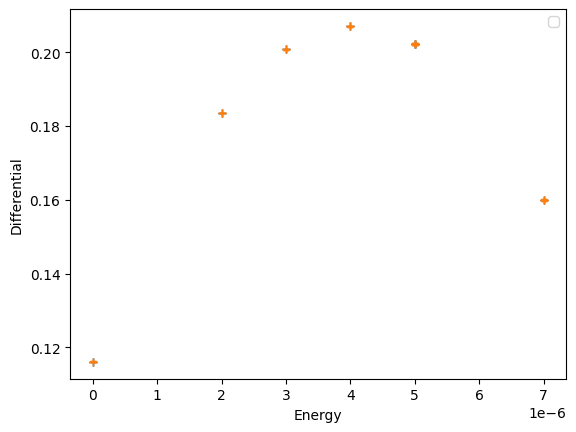

Source code (Python):
import matplotlib.pyplot as plt
import numpy as np

plt.rcParams.update({'font.size': 14})
plt.style.use('default')
figure = plt.figure()
plt.rcParams.update({'errorbar.capsize': 2})

gas_source_energy = 4.77  # MeV
material_source_energy = 5.8  # MeV


def get_choice():
    print("Enter the data set number:")
    print("1. Nitrogen")
    print("2. Helium 1")
    print("3. Helium 2")
    print("4. Argon")
    print("5. Nickel")
    print("6. Aluminium")
    choice = input("Enter the name: ")
    file_names = ["Nitrogen.txt", "Helium.txt", "Helium2.txt", "Argon.txt", "Nickel.txt", "Aluminium.txt"]
    if int(choice) - 1 in [0, 1, 2, 3]:
        type = True
    else:
        type = False

    return file_names[int(choice) - 1], type


class Data():
    def __init__(self, set):
        self.x = []
        self.y = []
        self.set = set
        self.coeff = []
        self.differential = []
        self.differential_error = []
        self.fitting_data = []

    def get_x(self):
        return self.x

    def get_y(self):
        return self.y

    def get_err(self):
        return self.err

    def readData(self):
        # energy in eV
        # distance in m
        """
        Argon      = 0
        Nitrogen   = 1
        Helium 1   = 2
        Helium 2   = 3
        Nickel     = 4
        Aluminium  = 5
        """

        argon = [[7.00116E-4, 4.70858E-6, 5.08E-8],
                 [0.00238, 4.56522E-6, 5.08E-8],
                 [0.0036, 4.46179E-6, 5.08E-8],
                 [0.00501, 4.31305E-6, 5.08E-8],
                 [0.00638, 4.16806E-6, 5.08E-8],
                 [0.00795, 4.01079E-6, 5.08E-8],
                 [0.00928, 3.85209E-6, 5.08E-8],
                 [0.01077, 3.70172E-6, 5.08E-8],
                 [0.01202, 3.55663E-6, 5.08E-8],
                 [0.01363, 3.37162E-6, 5.08E-8],
                 [0.0148, 3.22958E-6, 5.08E-8],
                 [0.01636, 3.01633E-6, 5.08E-8],
                 [0.01793, 2.80855E-6, 5.08E-8],
                 [0.01921, 2.55892E-6, 5.08E-8],
                 [0.02078, 2.38224E-6, 5.08E-8],
                 [0.0222, 2.14033E-6, 5.08E-8],
                 [0.02334, 1.87048E-6, 5.08E-8],
                 [0.02504, 1.5926E-6, 5.08E-8],
                 [0.02647, 1.21303E-6, 5.08E-8],
                 [0.02789, 9.68781E-7, 5.08E-8],
                 [0.02917, 6.53414E-7, 5.08E-8],
                 [0.02006, 2.42125E-6, 5.08E-8],
                 [0.0212, 2.22415E-6, 5.08E-8],
                 [0.02263, 1.96416E-6, 5.08E-8],
                 [0.02419, 1.66149E-6, 5.08E-8],
                 [0.02547, 1.36248E-6, 5.08E-8],
                 [0.02704, 1.08532E-6, 5.08E-8],
                 [0.02832, 7.83869E-7, 5.08E-8],
                 [0.03003, 3.55726E-7, 5.08E-8]]

        helium = [[8.538E-4, 4.77177E-6, 5.08E-8],
                  [0.0025, 4.7167E-6, 5.08E-8],
                  [0.00388, 4.70573E-6, 5.08E-8],
                  [0.00499, 4.68673E-6, 5.08E-8],
                  [0.00632, 4.66275E-6, 5.08E-8],
                  [0.00795, 4.59996E-6, 5.08E-8],
                  [0.00928, 4.55628E-6, 5.08E-8],
                  [0.01073, 4.46148E-6, 5.08E-8],
                  [0.01221, 4.35165E-6, 5.08E-8],
                  [0.0138, 4.19844E-6, 5.08E-8],
                  [0.01508, 4.08546E-6, 5.08E-8],
                  [0.01651, 3.92839E-6, 5.08E-8],
                  [0.01779, 3.75679E-6, 5.08E-8],
                  [0.01921, 3.58508E-6, 5.08E-8],
                  [0.02078, 3.37955E-6, 5.08E-8],
                  [0.0222, 3.23527E-6, 5.08E-8],
                  [0.02391, 3.00972E-6, 5.08E-8],
                  [0.02504, 2.86931E-6, 5.08E-8],
                  [0.02647, 2.66936E-6, 5.08E-8],
                  [0.02775, 2.36365E-6, 5.08E-8],
                  [0.02974, 2.151E-6, 5.08E-8],
                  [0.03273, 1.6178E-6, 5.08E-8]]

        helium2 = [[8.538E-4, 4.77512E-6, 5.08E-8],
                   [0.00215, 4.75927E-6, 5.08E-8],
                   [0.00406, 4.71498E-6, 5.08E-8],
                   [0.00515, 4.70187E-6, 5.08E-8],
                   [0.00663, 4.67098E-6, 5.08E-8],
                   [0.0078, 4.65076E-6, 5.08E-8],
                   [0.00936, 4.60952E-6, 5.08E-8],
                   [0.01083, 4.5892E-6, 5.08E-8],
                   [0.01214, 4.57202E-6, 5.08E-8],
                   [0.01365, 4.5449E-6, 5.08E-8],
                   [0.01494, 4.52194E-6, 5.08E-8],
                   [0.01665, 4.49186E-6, 5.08E-8],
                   [0.01793, 4.46413E-6, 5.08E-8],
                   [0.01935, 4.42796E-6, 5.08E-8],
                   [0.01992, 4.40642E-6, 5.08E-8],
                   [0.02078, 4.39402E-6, 5.08E-8],
                   [0.02149, 4.37807E-6, 5.08E-8],
                   [0.03059, 4.24111E-6, 5.08E-8],
                   [0.04397, 3.96608E-6, 5.08E-8],
                   [0.05891, 3.65661E-6, 5.08E-8],
                   [0.07058, 3.40098E-6, 5.08E-8],
                   [0.08652, 2.99408E-6, 5.08E-8],
                   [0.10004, 2.67464E-6, 5.08E-8],
                   [0.11469, 2.27597E-6, 5.08E-8],
                   [0.12736, 1.75049E-6, 5.08E-8],
                   [0.14372, 1.13134E-6, 5.08E-8],
                   [0.14942, 9.20419E-7, 5.08E-8],
                   [0.15368, 7.10107E-7, 5.08E-8],
                   [0.15653, 5.77418E-7, 5.08E-8],
                   [0.0222, 4.36141E-6, 5.08E-8],
                   [0.05094, 3.81754E-6, 5.08E-8],
                   [0.06546, 3.50055E-6, 5.08E-8],
                   [0.08652, 2.99408E-6, 5.08E-8],
                   [0.10744, 2.41587E-6, 5.08E-8],
                   [0.12736, 1.75049E-6, 5.08E-8],
                   [0.1608, 4.74294E-7, 5.08E-8]]

        nitrogen = [[7.34268E-4, 4.65737E-6, 5.08E-8],
                    [0.00235, 4.52651E-6, 5.08E-8],
                    [0.00351, 4.41434E-6, 5.08E-8],
                    [0.00528, 4.21582E-6, 5.08E-8],
                    [0.00662, 4.07977E-6, 5.08E-8],
                    [0.00803, 3.91843E-6, 5.08E-8],
                    [0.00924, 3.79357E-6, 5.08E-8],
                    [0.01072, 3.5925E-6, 5.08E-8],
                    [0.01214, 3.44254E-6, 5.08E-8],
                    [0.0135, 3.26768E-6, 5.08E-8],
                    [0.01451, 3.12941E-6, 5.08E-8],
                    [0.01551, 2.99225E-6, 5.08E-8],
                    [0.01636, 2.90548E-6, 5.08E-8],
                    [0.01708, 2.81617E-6, 5.08E-8],
                    [0.01765, 2.69253E-6, 5.08E-8],
                    [0.0185, 2.5577E-6, 5.08E-8],
                    [0.01921, 2.46758E-6, 5.08E-8],
                    [0.02006, 2.38549E-6, 5.08E-8],
                    [0.02035, 2.3163E-6, 5.08E-8],
                    [0.0212, 2.17345E-6, 5.08E-8],
                    [0.02206, 2.01902E-6, 5.08E-8],
                    [0.02263, 1.88247E-6, 5.08E-8],
                    [0.02362, 1.7194E-6, 5.08E-8],
                    [0.02433, 1.52829E-6, 5.08E-8],
                    [0.02504, 1.47698E-6, 5.08E-8],
                    [0.02561, 1.31341E-6, 5.08E-8],
                    [0.02633, 1.12088E-6, 5.08E-8],
                    [0.02704, 1.01105E-6, 5.08E-8],
                    [0.02775, 8.39952E-7, 5.08E-8],
                    [0.02832, 7.07161E-7, 5.08E-8]]

        aluminium = [[4.58107E-6, 7E-6, 3.315E-8],
                     [4.96249E-6, 5E-6, 3.315E-8],
                     [4.98934E-6, 5E-6, 3.315E-8],
                     [5.16504E-6, 4E-6, 3.315E-8],
                     [5.52511E-6, 2E-6, 3.315E-8],
                     [5.34736E-6, 3E-6, 3.315E-8],
                     [5.53784E-6, 2E-6, 3.315E-8],
                     [5.86477E-6, 0, 3.315E-8],
                     [4.58001E-6, 7E-6, 3.315E-8],
                     [4.96289E-6, 5E-6, 3.315E-8],
                     [4.98802E-6, 5E-6, 3.315E-8],
                     [4.96063E-6, 4E-6, 3.315E-8],
                     [5.53559E-6, 3E-6, 3.315E-8],
                     [5.86271E-6, 0, 3.315E-8]]

        nickel = [[6.19841E-7, 1E-5, 3.315E-8],
                  [2.09681E-6, 8E-6, 3.315E-8],
                  [2.72334E-6, 7E-6, 3.315E-8],
                  [3.31288E-6, 6E-6, 3.315E-8],
                  [4.65134E-6, 3E-6, 3.315E-8],
                  [3.27078E-6, 6E-6, 3.315E-8],
                  [3.83393E-6, 5E-6, 3.315E-8],
                  [5.48759E-6, 1E-6, 3.315E-8],
                  [5.08614E-6, 2E-6, 3.315E-8],
                  [4.26369E-6, 4E-6, 3.315E-8],
                  [5.8643E-6, 0, 3.315E-8],
                  [6.3383E-7, 1E-5, 3.315E-8],
                  [2.12286E-6, 8E-6, 3.315E-8],
                  [2.76093E-6, 7E-6, 3.315E-8],
                  [1.44766E-6, 9E-6, 3.315E-8],
                  [3.31235E-6, 6E-6, 3.315E-8],
                  [4.67634E-6, 3E-6, 3.315E-8],
                  [3.28318E-6, 6E-6, 3.315E-8],
                  [3.83493E-6, 5E-6, 3.315E-8],
                  [5.48513E-6, 1E-6, 3.315E-8],
                  [5.08965E-6, 2E-6, 3.315E-8],
                  [4.25567E-6, 4E-6, 3.315E-8],
                  [5.85734E-6, 0, 3.315E-8]]

        data = [argon, nitrogen, helium, helium2, nickel, aluminium]

        energy = []
        energy_error = []
        distance = []

        set = self.set
        for counter in range(0, len(data[set])):
            energy.append(data[set][counter][1])
            energy_error.append(data[set][counter][2])
            distance.append(data[set][counter][0])
        # end for

        return energy, energy_error, distance

    def DataFit(self, x, y, error_y, title, xAxisTitle, yAxisTitle, label, degree):
        # y_weights = (1 / error_y) * np.ones(np.size(y))
        y_weights = error_y  # check later #########################################################################
        fit_parameters, fit_errors = np.polyfit(x, y, degree, cov=True, w=y_weights)

        print('Fit np.polyfit of' + title)
        print("The fitting polynomial is of degree " + str(degree))
        if degree == 3:
            print('Constant  term   a = {0} +/- {1}'.format(fit_parameters[3], fit_errors[3][3]))
            print('Linear term      b = {0} +/- {1}'.format(fit_parameters[2], fit_errors[2][2]))
            print('Quadratic term   c = {0} +/- {1}'.format(fit_parameters[1], fit_errors[1][1]))
            print('Cubic term       d = {0} +/- {1}'.format(fit_parameters[0], fit_errors[0][0]))
        elif degree == 1:
            print('Gradient  m = {0} +/- {1}'.format(fit_parameters[1], fit_errors[1][1]))
            print('Intercept d = {0} +/- {1}'.format(fit_parameters[0], fit_errors[0][0]))
        print(" ")

        return fit_parameters, fit_errors  ### be careful with this return it returns an error coviariance matrix not a list

    def returnDifferential(self, b, c, d, x):
        array = []
        function = lambda b, c, d, x: b + 2 * c * x + 3 * d * x ** 2

        # errors for the differential
        errors = []
        function2 = lambda er_d, d, er_b, b, er_c, c, x: np.sqrt(er_b ** 2 + x ** 2 * er_c ** 2 + x ** 4 * er_d ** 2)

        errors = function2(d[1], d[0], b[1], b[0], c[1], c[0], x)
        array = function(b[0], c[0], d[0], x)  # gets the function for each entry of x

        self.differential = -1 * np.array(array)
        self.differential_error = np.array(errors)
        return self.differential, self.differential_error

    def convertChannelNumber(self, channel_number):
        # assumes the channel number is a numpy array
        m = self.coeff[0]
        sigma_m = self.coeff_err[0]
        c = self.coeff[1]
        sigma_c = self.coeff_err[1]

        energy = m * channel_number + c
        energy_error = np.sqrt(channel_number ** 2 * sigma_m ** 2 + sigma_c ** 2)
        return energy, energy_error

    def calibrationCurve(self, type):
        # the type variable determines which type of experiment we are doing
        # the type = True does the calibration curve for gases while the False does the materials. The analysis is
        # then the same for both with one exception of the pressure being converted into effective distance

        fit_param = []
        fit_err = []
        if type:
            # gasses
            V = [42.4, 50, 64, 30.8, 7.92, 6.8, 55.6, 49.6, 42.8, 34.8, 27.4, 13.8, 64, 52.8, 46.8, 38.8, 31, 0.304]
            E = [4.77, 0]
            ch = [439.7, 459.8, 440.45, 220.5, 56.14, 44.45, 399.28, 350.36, 300.7, 249.5, 197.62, 100.07, 458.83,
                  378.18, 333.96, 271.38, 221.4, 0]
            # Volt_err = [3, 3, 1, 1, 1, 0.4, 1, 1, 1, 0.5, 0.5, 0.4, 1, 1, 1, 1, 1, 0.2]
            Volt_err = [0.35, 0.35, 0.35, 0.35, 0.35, 0.35, 0.35, 0.35, 0.35, 0.35, 0.35, 0.35, 0.35, 0.35, 0.35, 0.35,
                        0.35, 0.35]
            ch_err = np.ones(len(ch)) * 5  # channel number error
            dif_V = 0.5 * (42.4 + 50) - 0.304
            dif_E = 4.77  # MeV

            fit_parameters = [0.25317, 0.10222]  ## obtained from origin
            fit_errors = [[0.15295, "no"], ["no", 8.62475E-4]]

        else:
            # materials
            V = [88.8, 88.8, 104, 10.3, 5.72, 95.2, 85.6, 77.6, 68, 57.6, 47.6, 37, 26.6, 15.9, 5.32, 10.7, 21.4, 31.6,
                 42.4, 52.4, 62.4, 72.4]
            E = [5.8, 0]
            ch = [880.62, 880.52, 880.64, 84.53, 47.86, 806.3, 729.72, 652.29, 570.34, 486.16, 400.41, 312.37, 224.12,
                  134.76, 46.72, 89.56, 178.66, 267.57, 355.56, 442.22, 527.39, 610.54]
            Volt_err = [0.35, 0.35, 0.35, 0.35, 0.35, 0.35, 0.35, 0.35, 0.35, 0.35, 0.35, 0.35, 0.35, 0.35, 0.35, 0.35,
                        0.35, 0.35, 0.35, 0.35, 0.35, 0.35]
            ch_err = np.ones(len(ch)) * 5
            dif_V = 88.8 - 0.304
            dif_E = 5.8  # MeV
            fit_parameters = [0.23652, 0.10143]  ## obtained from origin
            fit_errors = [[0.12778, "no"], ["no", 2.4636E-4]]

        m_1 = dif_E / dif_V  # two point calibration
        c_1 = m_1 * 0.304 * -1
        m_e = [m_1, 0]
        c_e = [c_1, 0]

        print("Two point claibration fitting variables")
        print("m_e = {0} +- {1}".format(m_e[0], m_e[1]))
        print("c_e = {0} +- {1}".format(c_e[0], c_e[1]))
        # relate voltage to energy
        Vin_Eout = lambda V: m_1 * V + c_1

        # relate channel number to voltage
        # y_weights = Volt_err
        # fit_parameters, fit_errors = np.polyfit(ch, V, 1, cov=True, w=y_weights)

        m_v = [fit_parameters[0], fit_errors[0][0]]
        c_v = [fit_parameters[1], fit_errors[1][1]]

        print("m_v and c_v")
        print(m_v)
        print(c_v)

        def Chin_Vout(ch):
            return m_v[0] * ch + c_v[0]

        function = lambda ch: Vin_Eout(Chin_Vout(ch))

        def energy_error(m_e, m_v, ch, c_v, c_e):
            # each value is an array [value, error]
            # c is a numpy array
            sigma_E = 0
            sigma_E += (m_e[0] * ch[0]) ** 2 * m_v[1] ** 2
            sigma_E += (m_e[0] * m_v[0]) ** 2 * ch[1] ** 2
            sigma_E += m_e[0] ** 2 * c_v[1] ** 2
            sigma_E = np.sqrt(sigma_E)
            return sigma_E

        err_E = []
        for counter in range(0, len(ch)):
            err_E.append(energy_error(m_e, m_v, [ch[counter], ch_err[counter]], c_v, c_e))

        x = np.array(ch)
        y = function(x)

        fit_param, fit_err = np.polyfit(x, y, 1, w=err_E, cov=True)  # final fit with the proper weighting

        # self.coeff = fit_param
        # self.coeff_err = []
        # self.coeff_err.append(fit_err[0][0])
        # self.coeff_err.append(fit_err[1][1])
        print("The calibration curve energy errors")
        print(err_E)
        print("The calibration curve percentage errors")
        print(np.array(err_E) / y * 100)

        mean_err = np.array(err_E).mean()  ## averages the mean error

        ### getting the final calibration values
        k_1 = [0, 0]
        k_2 = [0, 0]
        k_1[0] = m_e[0] * m_v[0]
        k_2[0] = m_e[0] * c_v[0] + c_e[0]
        k_1[1] = np.sqrt((m_e[1] / m_e[0]) ** 2 + (m_v[1] / m_v[0]) ** 2)
        k_2[1] = np.sqrt((m_e[1] / m_e[0]) ** 2 + (c_v[1] / c_v[0]) ** 2)
        k_2[1] = np.sqrt(k_2[1] ** 2 + c_e[1] ** 2)

        self.k_1 = k_1
        self.k_2 = k_2
        plt.plot(x, y, "+")
        plt.xlabel("Channel number")
        plt.ylabel("Energy/ MeV")

        print("Final calibration and errors")
        print("k_1 = {0} +- {1}".format(k_1[0], k_1[1]))
        print("k_2 = {0} +- {1}".format(k_2[0], k_2[1]))

        return mean_err  # returns energy errors
        # assigns the value within the object from the correct calibration

    def getChiSqrt(self, fit_y, y, ey):
        # all arrays are numpy arrays
        # returns the chi squared value
        chi_sqrt = ((y - fit_y) / ey) ** 2
        print("Chi sqr" + str(np.sum(chi_sqrt)))
        return np.sum(chi_sqrt)

    def getChiSqrt2(self, fit_y, y, ey):
        thing = np.abs(y - fit_y)
        print("Thing " + str(np.sum(thing)))
        return np.sum(thing)

    def fitting_I(self, x, y, ey,constant):
        # ey = np.ones(36)
        x = x
        function = lambda N, Z, E, I: -3.801 * (N * Z / E) * (np.log(E) + 6.307 - np.log(I)) * 10 ** (-19)  / constant # eV m^-1
        # declares the function we want to fit
        limit = 1
        step = 1
        chi_sqr = 10001
        I = 50  # estimate using 10Z eV
        n = 0
        upper = 100
        stay = True

        while stay:
            if chi_sqr < limit:
                stay = False
                print("limit")
            if n > upper:
                stay = False
                print("iterations")

            if I <= 0:
                stay = False
                print("Out of range")

            # check higher
            fit_y = function(4, 2, x, I + step)
            chi_sqr_high = self.getChiSqrt(fit_y, y, ey)
            # check lower
            fit_y = function(4, 2, x, I - step)
            chi_sqr_low = self.getChiSqrt(fit_y, y, ey)
            # adjust I
            if chi_sqr_high <= chi_sqr_low:
                I += step
            else:
                I -= step
            n += 1
            print("I = " + str(I))

        self.I = I

        #plt.plot(x, y, "b+", label="data")
        print("x and y")
        print(x)
        print(y)
        #plt.plot(x, function(4, 2, x, I), "+", label="model")
        plt.legend()
        self.fitting_data = function(4, 2, x, I)
        return I

        # noinspection PyTupleAssignmentBalance

    def plotting_everything(self, choice):
        # choice = [True,False,True,False,True] - array of numbers indicating which plots to do

        if (choice[0]):
            # plotting the calibration curve with fit
            # energy against channel number and the model
            self.energy_error = np.array(self.energy_error)
            y = self.energy
            x = np.array(self.distance)
            figure = plt.figure()
            axes_1 = figure.add_subplot(121)
            axes_1.plot(self.distance, self.energy, "b+")
            axes_1.errorbar(self.distance, self.energy, self.energy_error)
            plt.xlabel("Channel number")
            plt.ylabel("Energy")
            plt.title("Calibration Curve")
            y_weights = (1 / self.energy_error) * np.ones(np.size(y))
            y_errors = self.energy_error * np.ones(np.size(y))
            fit_parameters, fit_errors = np.polyfit(self.distance, self.energy, 1, cov=True, w=self.energy_error)

            y_fitted = np.polyval(fit_parameters, x)
            axes_1.plot(self.distance, y_fitted)  # fit the model onto the first plot
            axes_2 = figure.add_subplot(122)
            axes_2.set_xlabel("Channel number")
            axes_2.set_ylabel("Error")
            axes_2.errorbar(self.distance, self.energy - y_fitted, yerr=y_errors, fmt='b+')
            plt.savefig("Calibration_Curve.png")
        # end if

        if (choice[1]):
            # plotting the -differential against energy plot with fit
            x = np.array(self.energy)
            y = self.differential * -1
            y_err = np.array(self.differential_error)

            figure2 = plt.figure()
            axes_3 = figure2.add_subplot(121)
            axes_3.plot(x, y, "b+")
            axes_3.errorbar(x, y, y_err, fmt="b+")
            plt.xlabel("-dE/dx")
            plt.ylabel("E")
            plt.title("Differential Energy plot")
            y_weights = (1 / y_err) * np.ones(np.size(y))
            y_errors = self.energy_error * np.ones(np.size(y))
            fit_parameters, fit_errors = np.polyfit(x, y, 5, cov=True, w=self.energy_error)

            y_fitted = np.polyval(fit_parameters, x)
            axes_3.plot(x, y_fitted)  # fit the model onto the first plot
            axes_4 = figure2.add_subplot(122)
            axes_4.set_xlabel("-dE/dx")
            axes_4.set_ylabel("Error")
            axes_4.errorbar(x, y - y_fitted, yerr=y_errors, fmt='b+')
            plt.savefig("Differential_Plot.png")
        # end if

        if (choice[2]):
            # plotting energy against distance with fit
            # distance obtained from integrals
            x = self.distance
            x = np.array(x)
            y = np.array(self.energy)
            y_err = np.array(self.energy_error)

            figure4 = plt.figure()
            axes_7 = figure4.add_subplot(111)
            axes_7.plot(x, y, "b+")
            axes_7
            axes_7.set_xlabel("Distance")
            axes_7.set_ylabel("Energy")
            axes_7.set_title("Energy against Distance")

        # end if

        if (choice[3]):
            # plotting the model with the fit of I along with the experimental data
            x = np.array(self.energy)
            y = -1 * self.differential
            y = np.array(y)
            y_err = np.array(self.differential_error)
            function = lambda N, Z, E, I: -3.801 * (N * Z / E) * (np.log(E) + 6.307 - np.log(I))
            y_fitted = function(4, 2, x, self.I)
            figure3 = plt.figure()
            axes_5 = figure3.add_subplot(121)
            axes_5.plot(x, y, y_err, "b+")
            axes_5.set_xlabel("Energy E/ MeV")
            axes_5.set_ylabel("-dE/dx")
            axes_5.set_title("Model against the experimental data")
            y_weights = (1 / y_err) * np.ones(np.size(y))
            y_errors = self.energy_error * np.ones(np.size(y))
            axes_5.plot(x, y_fitted)  # plots the model as a line

            axes_6 = figure3.add_subplot(122)
            axes_6.set_xlabel("-dE/dx")
            axes_6.set_ylabel("Error")
            axes_6.errorbar(x, y - y_fitted, yerr=y_errors, fmt='b+')
            plt.savefig("Fitting_I_curve.png")
        # end if

    def experimental_cubic(self, set, x):
        # Argon, Nitrogen, Helium, Helium2, Nickel, Aluminium
        all_a = [[-4.16E-04, 4.76E-05], [4.72E-06, 2.79E-08], [4.78E-06, 3.15E-08], [4.77E-06, 2.14E-08],
                 [5.86E-06, 1.22E-08], [5.86E-06, 6.02E-08]]  # intercept
        all_b = [[1.38E-05, 1.15E-05], [2.20E-05, 7.20E-06], [-9.39E-05, 8.53E-06], [-1.08E-04, 6.06E-06],
                 [-0.39226, 0.01115], [-0.11614, 0.07904]]
        all_c = [[-1.87E-05, 7.37E-07],
                 [-0.00494, 4.99E-04],
                 [1.22E-04, 6.18E-04],
                 [8.32E-04, 4.64E-04],
                 [5114.25716, 2646.02899],
                 [-22338.49838, 27789.76664]]
        all_d = [[4.79E-06, 9.80E-09],
                 [0.04246, 0.00986],
                 [-0.0623, 0.01287],
                 [-0.07333, 0.01017],
                 [-1.82E+09, 1.72E+08],
                 [1.83E+09, 2.57E+09]]

        a = all_a[set]
        b = all_b[set]
        c = all_c[set]
        d = all_d[set]

        self.coeff = [a, b, c, d]

        def function(a1, b1, c1, d1, x1):
            return a1[0] + b1[0] * x + c1[0] * x ** 2 + d1[0] * x ** 3

        return function(a, b, c, d, x)

    def analysis(self):
        # loads in the data
        energy, energy_error, distance = self.readData()
        # plots the experimental data
        # plotting the -differential against energy plot with fit

        x = np.array(energy)
        energy = x
        y = self.experimental_cubic(self.set, x)
        y_err = np.array(self.differential_error)

        a = self.coeff[0]
        b = self.coeff[1]
        c = self.coeff[2]
        d = self.coeff[3]
        differential, differential_error = self.returnDifferential(b, c, d, x)

        print("Energy in eV")
        print(energy)
        print("Differential in eV m^-1")
        print(differential)
        print("Differential error")
        print(differential_error)
        print("Experimental cubic fit")
        print(y)

        differential_error = 0.001 * differential_error

        plt.plot(energy, differential,"+")
        plt.errorbar(energy, differential, differential_error, fmt="+")
        plt.xlabel("Energy")
        plt.ylabel("Differential")

        function = lambda N, Z, E, I: -3.801 * (N * Z / E) * (np.log(E) + 6.307 - np.log(I)) * 10 ** (-19)  # eV m^-1
        y = function(4, 2, energy, 10)
        constant = y/differential
        #print(constant)
        #print("Constant array")
        constant = constant.mean()
        print("constant = " + str(constant))



        self.fitting_I(energy, differential, differential_error, constant)
        print(self.I)
        '''
        figure2 = plt.figure()
        axes_3 = figure2.add_subplot(111)
        #axes_3.plot(energy, differential, "b+", label="Experimental data")
        axes_3.errorbar(energy,differential,"+")
        axes_3.legend()
        axes_3.set_ylabel("-dE/dx")
        axes_3.set_xlabel("E")
        axes_3.set_title("Differential Energy plot")
        I = 20  # first guess
        model = lambda N, Z, E, I: -3.801 * (N * Z / E) * (np.log(E) + 6.307 - np.log(I)) * 10 ** (-19)  # eV m^-1
        y_fitted = model(4, 2, energy, I)

        axes_3.plot(x, y_fitted, label="Model")  # fit the model onto the first plot
        axes_4 = figure2.add_subplot(122)
        axes_4.set_xlabel("-dE/dx")
        axes_4.set_ylabel("Error")
        axes_4.errorbar(x, y - y_fitted, yerr=energy_error, fmt='b+')
        plt.savefig("Differential_Plot.png")
        # plots the model on top of it

        # plot the model using the function
        '''


def main():
    # file_name, type = get_choice()
    d = Data(5)
    # load in the datasets
    d.analysis()


main()
plt.show()
